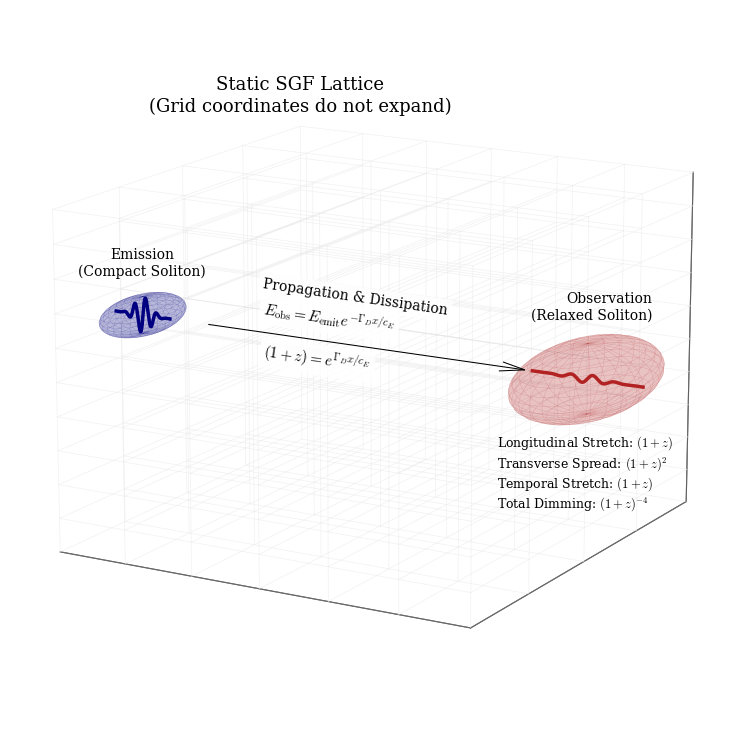

The script that saved this image:
import numpy as np # Selected for efficient, vectorized array math to evaluate the Gaussian envelope equation
import matplotlib.pyplot as plt # Selected for precise 2D/3D vector graphics and native CM text rendering
from mpl_toolkits.mplot3d import Axes3D # Selected for native 3D spatial projection rendering
import os # Selected for robust local directory management and path-specific file saving

def create_volumetric_relaxation_visual():
    # Enforce strict serif typography (Computer Modern) for PRL-style aesthetics
    plt.rcParams.update({
        'savefig.pad_inches': 0.1,
        'font.family': 'serif',
        'font.serif': ['Computer Modern Roman', 'DejaVu Serif'],
        'mathtext.fontset': 'cm', 
        'font.size': 11
    })

    # Setup Figure (Textbook Architectural Styling)
    fig = plt.figure(figsize=(14, 8), dpi=150)
    fig.patch.set_facecolor('white')
    
    # 3D Axis setup
    ax = fig.add_subplot(111, projection='3d')
    ax.set_facecolor('white')
    
    # Clean standard axes for a pure diagrammatic look
    ax.set_xticks([])
    ax.set_yticks([])
    ax.set_zticks([])
    for pane in [ax.xaxis.pane, ax.yaxis.pane, ax.zaxis.pane]:
        pane.fill = False
        pane.set_edgecolor('white')
    ax.grid(False)

    # -------------------------------------------------------
    # 1. THE STATIC SGF LATTICE (The Background Grid)
    # -------------------------------------------------------
    # Faded to a very light grey with a thin linewidth to emphasize the solitons
    x_grid = np.linspace(0, 18, 7)
    y_grid = np.linspace(-3, 3, 5)
    z_grid = np.linspace(-8, 7, 11)
    
    grid_color = '#E8E8E8'
    grid_alpha = 0.6
    grid_lw = 0.5
    
    # Draw longitudinal lines
    for y in y_grid:
        for z in z_grid:
            ax.plot([x_grid[0], x_grid[-1]], [y, y], [z, z], color=grid_color, lw=grid_lw, alpha=grid_alpha)
            
    # Draw transverse lines (Y-axis)
    for x in x_grid:
        for z in z_grid:
            ax.plot([x, x], [y_grid[0], y_grid[-1]], [z, z], color=grid_color, lw=grid_lw, alpha=grid_alpha)
            
    # Draw transverse lines (Z-axis)
    for x in x_grid:
        for y in y_grid:
            ax.plot([x, x], [y, y], [z_grid[0], z_grid[-1]], color=grid_color, lw=grid_lw, alpha=grid_alpha)

    # Overarching context: Largest text size (13) for semantic hierarchy
    ax.text(0.0, 3.0, 7.5, "Static SGF Lattice\n(Grid coordinates do not expand)", 
            color='black', fontsize=13, fontweight='normal', ha='center', va='bottom')

    # -------------------------------------------------------
    # 2. STRICT MATHEMATICAL WAVE PACKET MODELING
    # -------------------------------------------------------
    def draw_soliton(ax, center_x, sigma, k, R, A, color, top_label, bottom_label=None, 
                     y_shift=0, z_shift=0, top_x_offset=0.0, bottom_x_offset=0.0, bottom_z_drop=0.0, 
                     top_z_gap=0.9, top_ha='center'):
        """
        Draws a 3D wave packet driven purely by the Gaussian envelope equation:
        Psi(x,t) = A * exp(-x^2 / 2sigma^2) * sin(kx - wt)
        """
        # Dynamic visual boundary based on spatial variance
        L_bound = 3.5 * sigma 
        
        # 1. The 3D Translucent Envelope (Ellipsoid)
        u = np.linspace(0, 2 * np.pi, 60)
        v = np.linspace(0, np.pi, 30)
        U, V = np.meshgrid(u, v)
        
        X = center_x + L_bound * np.cos(U) * np.sin(V)
        Y = y_shift + R * np.sin(U) * np.sin(V)
        Z = z_shift + R * np.cos(V)
        
        # shade=False removes the "shiny plastic" specular highlights
        ax.plot_surface(X, Y, Z, color=color, alpha=0.15, edgecolor=color, linewidth=0.2, zorder=3, rstride=2, cstride=2, shade=False)
        
        # 2. The Internal Carrier Wave (Snapshot at t=0)
        x_wave = np.linspace(center_x - L_bound, center_x + L_bound, 200)
        
        # Exact Gaussian envelope applied to the amplitude
        envelope = np.exp(-((x_wave - center_x)**2) / (2 * sigma**2))
        z_wave = z_shift + A * envelope * np.sin(k * np.pi * (x_wave - center_x))
        y_wave = np.full_like(x_wave, y_shift)
        
        ax.plot(x_wave, y_wave, z_wave, color=color, lw=2.5, zorder=4)
        
        # Top Annotation (State Title): Font size reduced from 11 to 10
        ax.text(center_x + top_x_offset, y_shift, z_shift + R + top_z_gap, top_label, color='black', 
                fontsize=10, fontweight='normal', ha=top_ha, zorder=5)
                
        # Bottom Annotation (Data List): Smallest text size (9)
        if bottom_label:
            ax.text(center_x + bottom_x_offset, y_shift, z_shift - R - bottom_z_drop, bottom_label, 
                    color='black', fontsize=9, ha='left', zorder=5)

    # --- GEOMETRIC PARAMETERS ---
    # State 1: Emission (Compact Soliton)
    sigma_0 = 0.35
    k_0 = 4.0
    R_0 = 0.8
    A_0 = 0.8
    
    draw_soliton(ax, center_x=2.0, sigma=sigma_0, k=k_0, R=R_0, A=A_0, 
                 color='#000080', top_label="Emission\n(Compact Soliton)", 
                 bottom_label=None,
                 y_shift=-2.0, z_shift=2.0, bottom_x_offset=-1.0, bottom_z_drop=1.5,
                 top_ha='center')

    # State 2: Observation (Relaxed Soliton)
    z_factor = 2.0
    
    # 1. Longitudinal stretch scales the spatial variance (\sigma)
    sigma_obs = sigma_0 * z_factor
    # 2. Wavenumber stretches (frequency drops)
    k_obs = k_0 / z_factor
    # 3. Transverse radius stretches linearly by (1+z), resulting in Area expanding by (1+z)^2
    R_obs = R_0 * z_factor
    # 4. Amplitude drops proportionally to the specified damping factor
    A_obs = A_0 / (z_factor**2) 

    bottom_txt_obs = (r"Longitudinal Stretch: $(1+z)$" + "\n" + 
                      r"Transverse Spread: $(1+z)^2$" + "\n" + 
                      r"Temporal Stretch: $(1+z)$" + "\n" + 
                      r"Total Dimming: $(1+z)^{-4}$")
    
    # Corrected projection mechanics: 
    # ha='right' anchors the text edge to the offset, keeping it precisely clear of the boundary.
    # top_z_gap increased significantly to 2.2 to overcome the 15-degree camera compression.
    draw_soliton(ax, center_x=15.0, sigma=sigma_obs, k=k_obs, R=R_obs, A=A_obs, 
                 color='#B22222', top_label="Observation\n(Relaxed Soliton)",
                 bottom_label=bottom_txt_obs,
                 y_shift=2.0, z_shift=-2.0, top_x_offset=2.8, bottom_x_offset=-4.0, bottom_z_drop=5.0, 
                 top_z_gap=1.5, top_ha='right')

    # -------------------------------------------------------
    # 3. PROPAGATION VECTOR & MECHANISM
    # -------------------------------------------------------
    # Diagonal Propagation Arrow
    ax.quiver(4.0, -1.5, 1.5, 9.0, 3.0, -3.0, color='black', lw=0.75, arrow_length_ratio=0.08)
    
    vector_direction = (9.0, 3.0, -3.0)
    
    # Masking properties to ensure the equations are clearly legible over the grid lines
    eq_mask = dict(facecolor='white', edgecolor='none', alpha=0.85, pad=3)
    
    # EXACT 3D INTERSECTION CALCULATION:
    # At X=5.5, the vector perfectly intersects Y=-1.0 and Z=1.0.
    
    # Decoupled Title: Font size reduced from 11 to 10
    ax.text(5.5, -1.0, 1.64, "Propagation & Dissipation", color='black', 
            fontsize=10, fontweight='normal', ha='left', va='bottom', zdir=vector_direction, zorder=10, bbox=eq_mask)
            
    # Top Equation (Energy Decay): Original gap 0.4 * 0.60 (40% reduction) = 0.24 gap (Z = 1.0 + 0.24 = 1.24)
    ax.text(5.5, -1.0, 0.7, r"$E_{\mathrm{obs}} = E_{\mathrm{emit}} e^{-\Gamma_D x / c_E}$", color='black', 
            fontsize=11, fontweight='normal', ha='left', va='bottom', zdir=vector_direction, zorder=10, bbox=eq_mask)
            
    # Bottom Equation (Redshift Factor): Maintained original -0.4 gap below the line (Z = 1.0 - 0.4 = 0.60)
    ax.text(5.5, -1.0, 0.60, r"$(1+z) = e^{\Gamma_D x / c_E}$", color='black', 
            fontsize=11, fontweight='normal', ha='left', va='top', zdir=vector_direction, zorder=10, bbox=eq_mask)

    # -------------------------------------------------------
    # 4. FINAL LAYOUT & RENDERING
    # -------------------------------------------------------
    ax.set_xlim(0, 18)
    ax.set_ylim(-3, 3)
    ax.set_zlim(-8, 7)
    
    # Isometric viewing angle for best 3D perspective
    ax.view_init(elev=15, azim=-60)
    
    # Explicit manual bounds bypass the Matplotlib tight_layout() MemoryError in 3D
    fig.subplots_adjust(left=0.05, right=0.95, top=0.95, bottom=0.05)
    
    output_dir = "Figures"
    if not os.path.exists(output_dir):
        os.makedirs(output_dir)
        
    pdf_filename = os.path.join(output_dir, "Fig22_PartIII_PhotonRelaxation.pdf")
    
    try:
        plt.savefig(pdf_filename, format='pdf')
        print(f"High-fidelity vector PDF saved to: {pdf_filename}")
    except PermissionError:
        print(f"CRITICAL ERROR: Permission denied. Please close {pdf_filename} before re-running.")
    except Exception as e:
        print(f"An unexpected error occurred: {e}")

    plt.show()

if __name__ == "__main__":
    create_volumetric_relaxation_visual()
